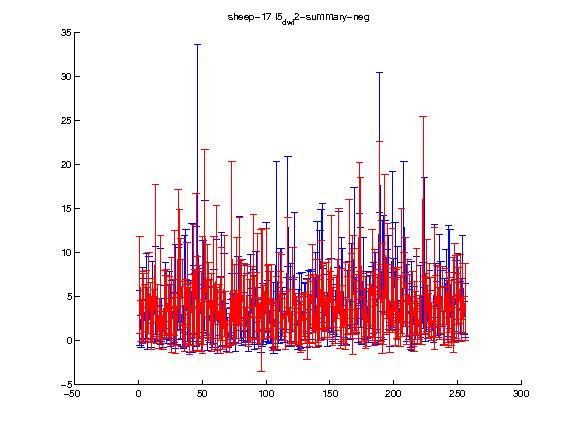

Source data for this figure (header and first rows):
1.000000, 2.000000, 3.000000, 4.000000, 5.000000, 6.000000, 7.000000, 8.000000, 9.000000, 10.000000, 11.000000, 12.000000, 13.000000, 14.000000, 15.000000, 16.000000, 17.000000, 18.000000, 19.000000, 20.000000, 21.000000, 22.000000, 23.000000, 24.000000
6.342, 2.213, 3.72, 3.859, 3.705, 4.01, 2.893, 5.428, 3.233, 2.023, 3.436, 3.019, 9.876, 1.836, 3.362, 0.9977, 6.032, 1.5, 0.8945, 4.109, 3.962, 4.448, 3.273, 3.999
5.511, 2.34, 4.068, 3.704, 2.71, 3.897, 3.164, 4.582, 3.317, 3.009, 3.617, 2.766, 7.81, 2.136, 2.957, 1.844, 5.863, 1.835, 1.867, 3.889, 3.405, 3.666, 2.928, 3.275
